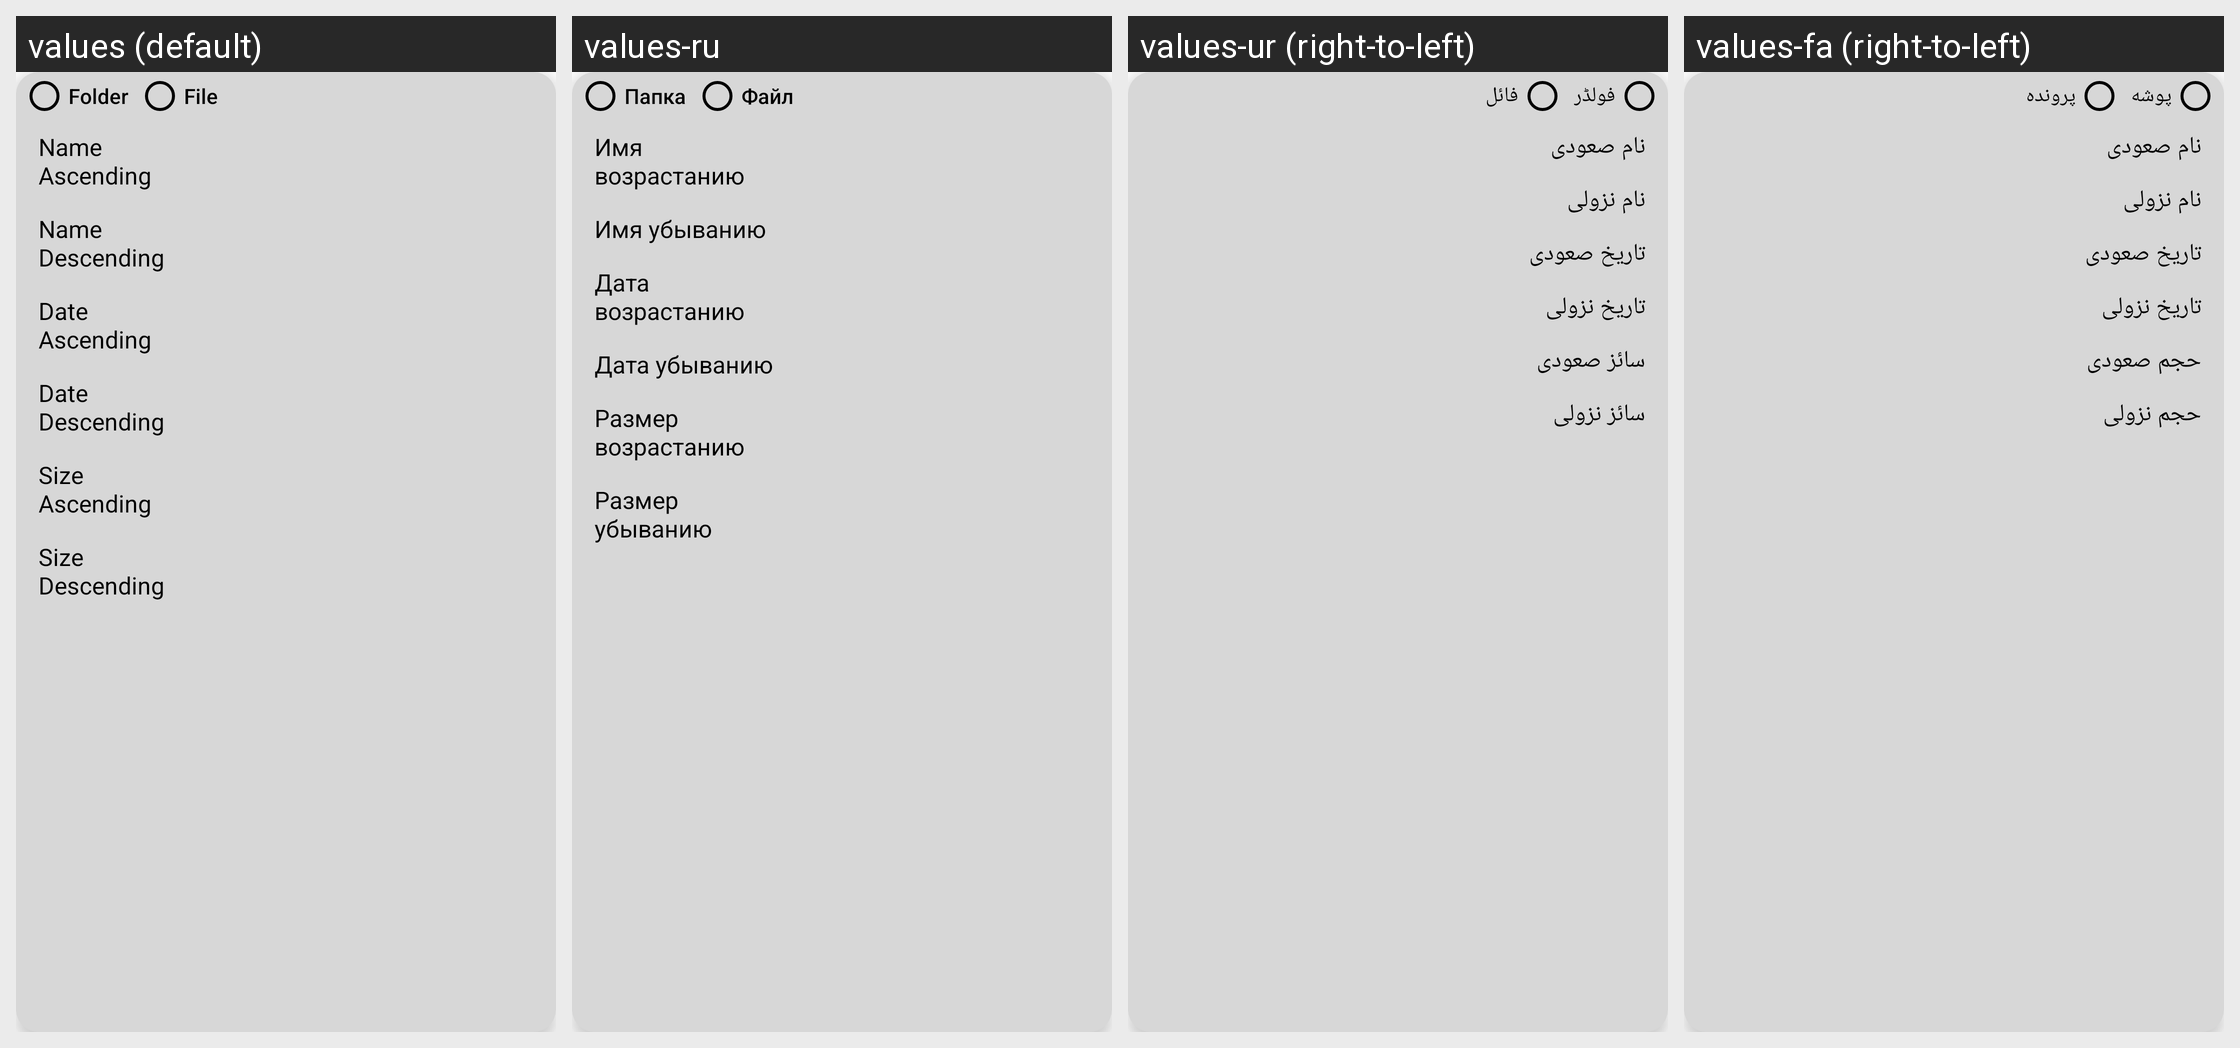

Here is an Android app screen in its default locale and in the app's own translations. Write out the translated-string differences for the strings that appear on this screen.
Android screen res/layout/pop_window_resort.xml rendered under 4 locales, left to right: values (default), values-ru, values-ur (right-to-left), values-fa (right-to-left). Device: Nexus 5 (rendered at 1080×1920; each locale shown at half size, 540×960, under a caption strip naming it); theme AIO.App.
Other locales in the repository, not shown: values-ar, values-bn, values-de, values-es, values-fr, values-hi, values-in, values-it, values-ja, values-ko, values-mr, values-pt, values-ta, values-te, values-tr, values-vi, values-zh.
Strings drawn on this screen, with the default value and each locale's value (text and hints the layout hard-codes, and strings that could not be matched under every locale, appear in the picture but are not listed):

mc
  values: Folder
  values-ru: Папка
  values-ur: فولڈر
  values-fa: پوشه

lj
  values: File
  values-ru: Файл
  values-ur: فائل
  values-fa: پرونده

nf
  values: Name Ascending
  values-ru: Имя возрастанию
  values-ur: نام صعودی 
  values-fa: نام صعودی

bd
  values: Name Descending
  values-ru: Имя убыванию
  values-ur: نام نزولی
  values-fa: نام نزولی

dh
  values: Date Ascending
  values-ru: Дата возрастанию
  values-ur: تاریخ صعودی
  values-fa: تاریخ صعودی

eb
  values: Date Descending
  values-ru: Дата убыванию
  values-ur: تاریخ نزولی
  values-fa: تاریخ نزولی

vf
  values: Size Ascending
  values-ru: Размер возрастанию
  values-ur: سائز صعودی
  values-fa: حجم صعودی

ey
  values: Size Descending
  values-ru: Размер убыванию
  values-ur: سائز نزولی
  values-fa: حجم نزولی
